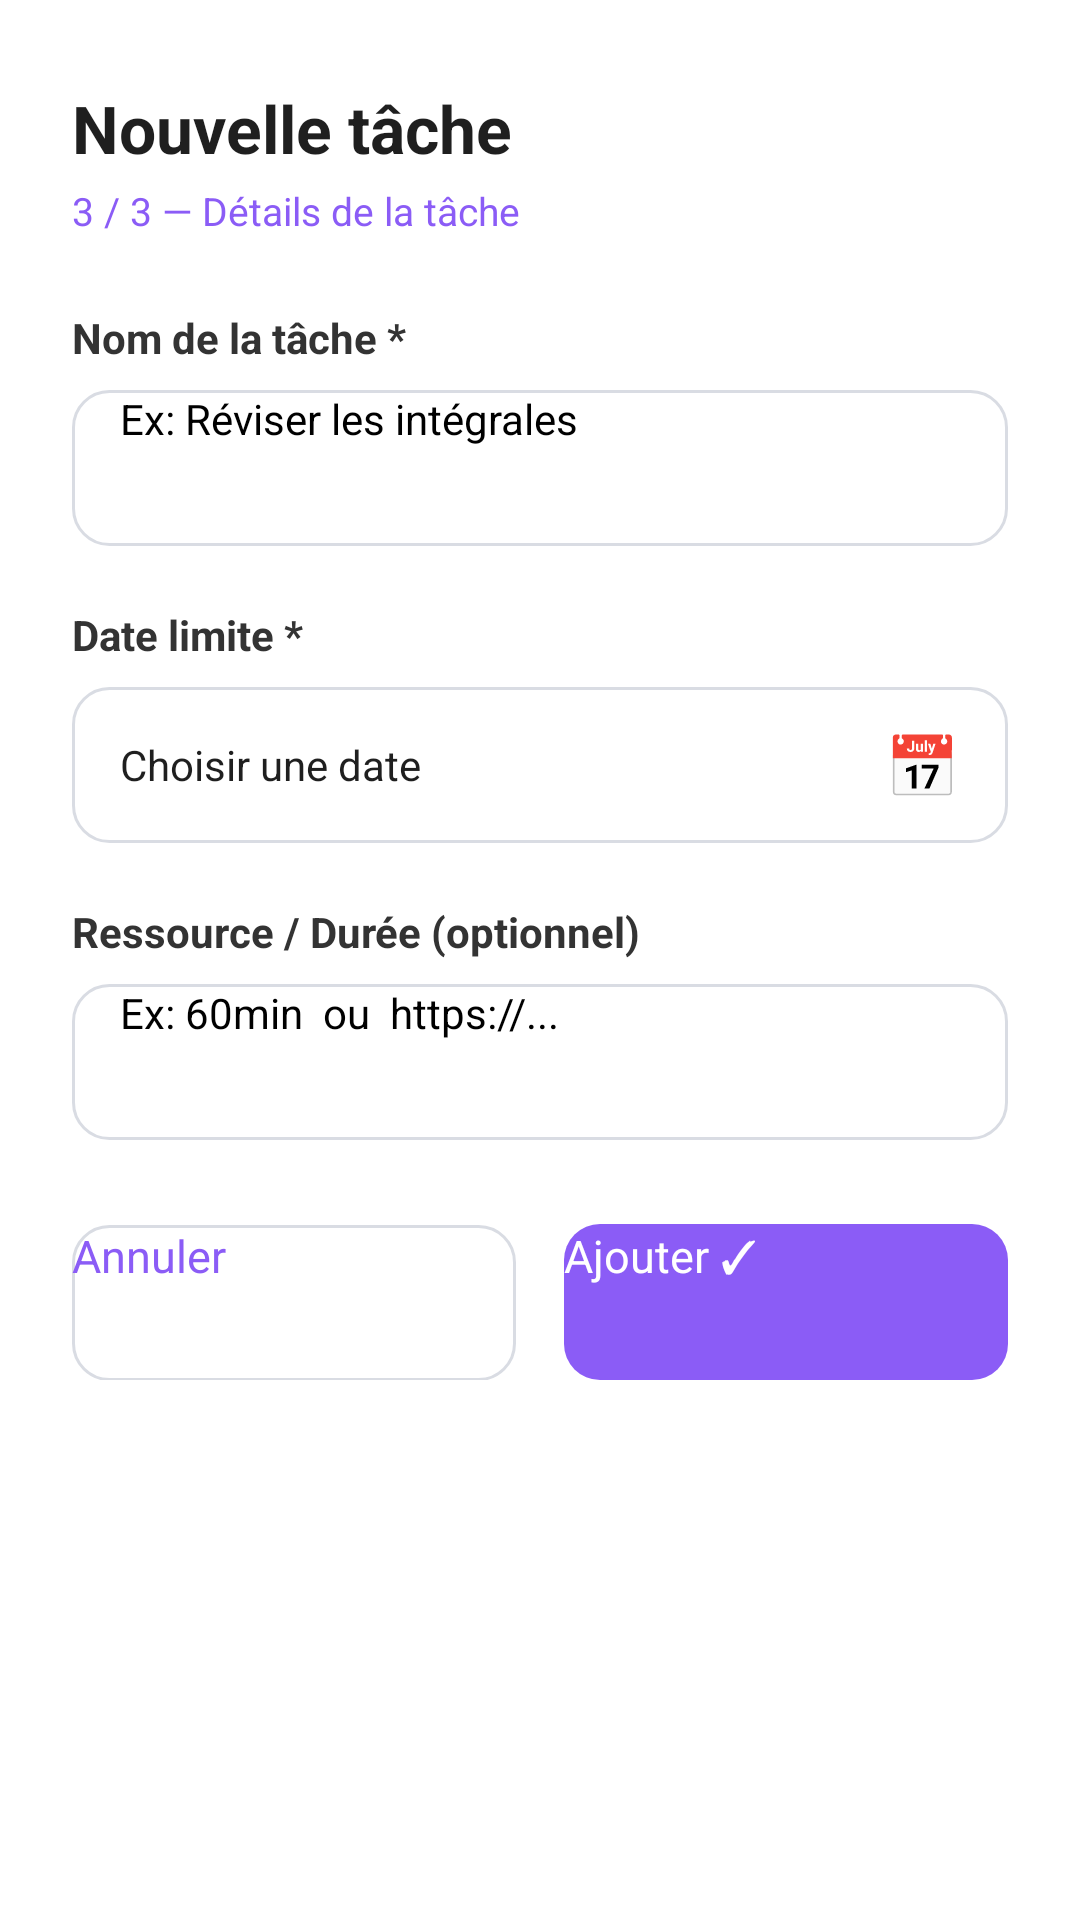

This screen was rendered from an Android layout file. Write that file and the resources it references.
<!-- AndroidManifest.xml: application theme Theme.Planexia -->
<!-- res/layout/dialog_add_task.xml -->
<?xml version="1.0" encoding="utf-8"?>
<LinearLayout
    xmlns:android="http://schemas.android.com/apk/res/android"
    android:layout_width="match_parent"
    android:layout_height="wrap_content"
    android:orientation="vertical"
    android:background="#FFFFFF"
    android:paddingStart="24dp"
    android:paddingEnd="24dp"
    android:paddingTop="28dp"
    android:paddingBottom="24dp">

    
    <TextView
        android:layout_width="wrap_content"
        android:layout_height="wrap_content"
        android:text="Nouvelle tâche"
        android:textSize="22sp"
        android:textStyle="bold"
        android:textColor="#1F1F1F"
        android:layout_marginBottom="4dp"/>

    
    <TextView
        android:id="@+id/tvDialogAddTaskTitle"
        android:layout_width="wrap_content"
        android:layout_height="wrap_content"
        android:text="3 / 3 — Détails de la tâche"
        android:textSize="13sp"
        android:textColor="#8B5CF6"
        android:layout_marginBottom="24dp"/>

    
    <TextView
        android:layout_width="wrap_content"
        android:layout_height="wrap_content"
        android:text="Nom de la tâche *"
        android:textSize="14sp"
        android:textStyle="bold"
        android:textColor="#333333"
        android:layout_marginBottom="8dp"/>

    
    <EditText
        android:id="@+id/etTaskTitle"
        android:layout_width="match_parent"
        android:layout_height="52dp"
        android:background="@drawable/bg_edit_text"
        android:hint="Ex: Réviser les intégrales"
        android:paddingStart="16dp"
        android:paddingEnd="16dp"
        android:inputType="textCapSentences"
        android:textSize="14sp"
        android:layout_marginBottom="20dp"/>

    
    <TextView
        android:layout_width="wrap_content"
        android:layout_height="wrap_content"
        android:text="Date limite *"
        android:textSize="14sp"
        android:textStyle="bold"
        android:textColor="#333333"
        android:layout_marginBottom="8dp"/>

    
    <LinearLayout
        android:id="@+id/btnPickDate"
        android:layout_width="match_parent"
        android:layout_height="52dp"
        android:background="@drawable/bg_edit_text"
        android:orientation="horizontal"
        android:gravity="center_vertical"
        android:paddingStart="16dp"
        android:paddingEnd="16dp"
        android:layout_marginBottom="20dp"
        android:clickable="true"
        android:focusable="true">

        <TextView
            android:id="@+id/tvDateValue"
            android:layout_width="0dp"
            android:layout_height="wrap_content"
            android:layout_weight="1"
            android:hint="Choisir une date"
            android:textSize="14sp"
            android:textColor="#1F1F1F"/>

        <TextView
            android:layout_width="wrap_content"
            android:layout_height="wrap_content"
            android:text="📅"
            android:textSize="20sp"/>

    </LinearLayout>

    
    <TextView
        android:layout_width="wrap_content"
        android:layout_height="wrap_content"
        android:text="Ressource / Durée (optionnel)"
        android:textSize="14sp"
        android:textStyle="bold"
        android:textColor="#333333"
        android:layout_marginBottom="8dp"/>

    
    <EditText
        android:id="@+id/etTaskResource"
        android:layout_width="match_parent"
        android:layout_height="52dp"
        android:background="@drawable/bg_edit_text"
        android:hint="Ex: 60min  ou  https://..."
        android:paddingStart="16dp"
        android:paddingEnd="16dp"
        android:inputType="text"
        android:textSize="14sp"
        android:layout_marginBottom="28dp"/>

    
    <LinearLayout
        android:layout_width="match_parent"
        android:layout_height="wrap_content"
        android:orientation="horizontal">

        <Button
            android:id="@+id/btnDialogCancel"
            android:layout_width="0dp"
            android:layout_height="52dp"
            android:layout_weight="1"
            android:layout_marginEnd="8dp"
            android:text="Annuler"
            android:textAllCaps="false"
            android:textColor="#8B5CF6"
            android:textSize="15sp"
            android:background="@drawable/bg_edit_text"/>

        <Button
            android:id="@+id/btnDialogAdd"
            android:layout_width="0dp"
            android:layout_height="52dp"
            android:layout_weight="1"
            android:layout_marginStart="8dp"
            android:text="Ajouter ✓"
            android:textAllCaps="false"
            android:textColor="#FFFFFF"
            android:textSize="15sp"
            android:background="@drawable/bg_save_button"/>

    </LinearLayout>

</LinearLayout>
<!-- resources referenced by this layout -->
<resources>
  <!-- drawable bg_edit_text (drawable) -->
  <?xml version="1.0" encoding="utf-8"?>
  <shape xmlns:android="http://schemas.android.com/apk/res/android">
      <solid android:color="@android:color/white" />
      <corners android:radius="12dp" />
      <stroke
          android:width="1dp"
          android:color="#D9DCE3" />
  </shape>
  <!-- drawable bg_save_button (drawable) -->
  <?xml version="1.0" encoding="utf-8"?>
  <shape xmlns:android="http://schemas.android.com/apk/res/android">
      <solid android:color="#8B5CF6" />
      <corners android:radius="12dp" />
  </shape>
</resources>
